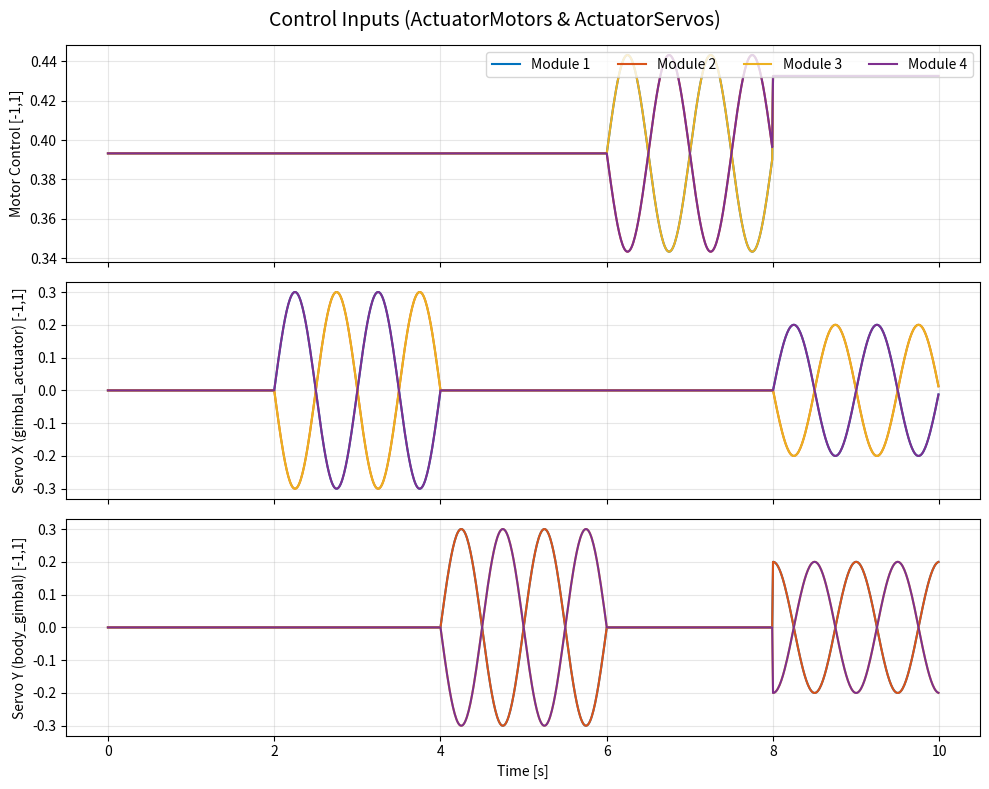
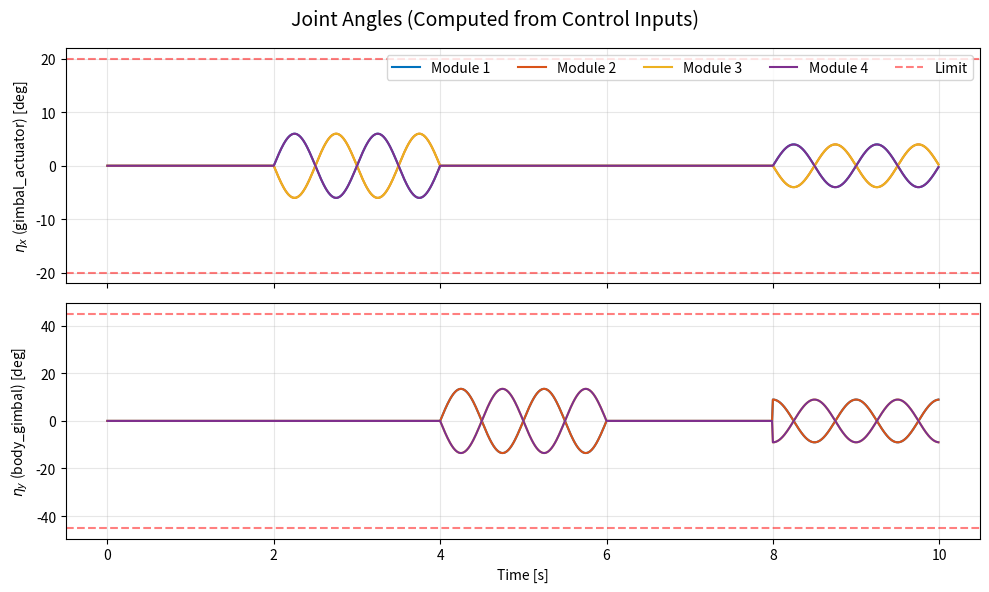
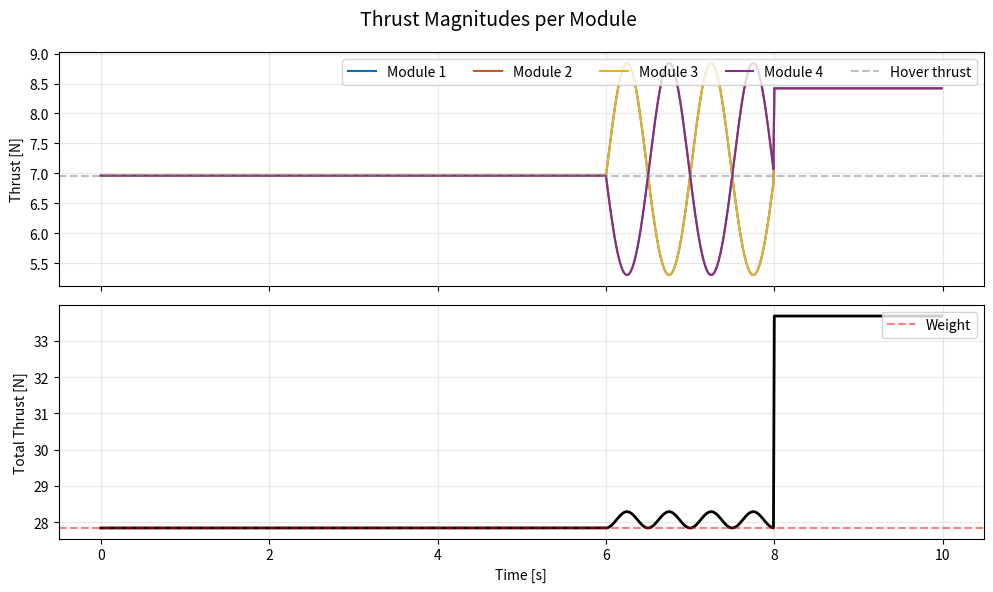
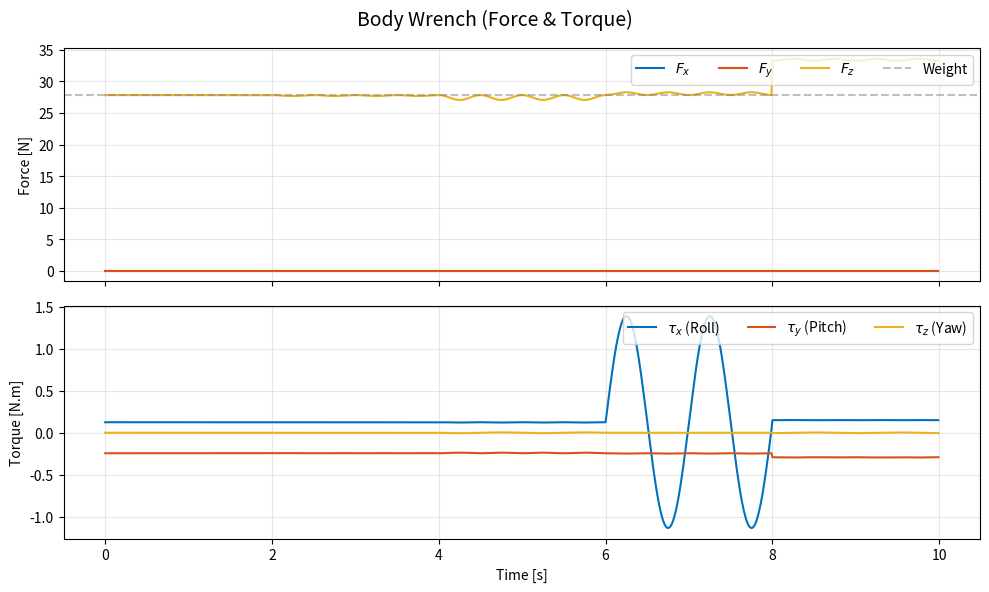
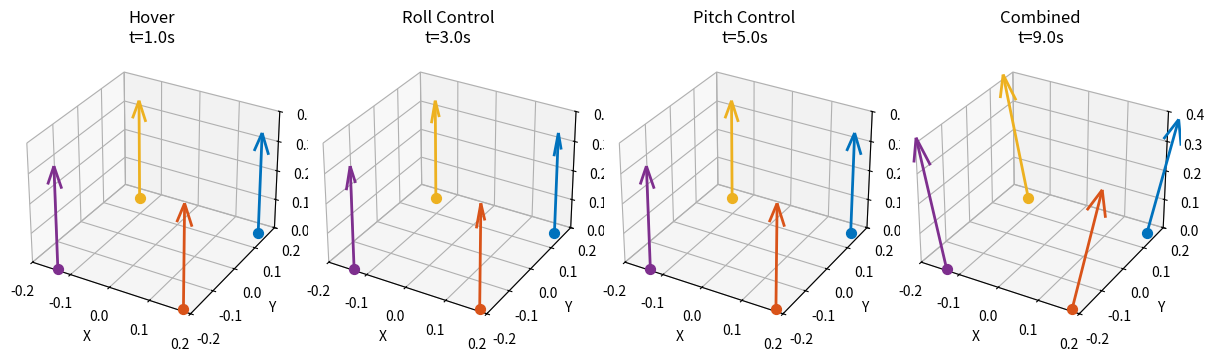

These figures' Python source, in order:
#!/usr/bin/env python3
"""
範例測試腳本：給予各模組推力向量，測試 Joint 與機體 Wrench 的變化

此腳本用於展示：
1. 各模組推力向量如何對應到 joint 角度
2. 如何計算機體的總 wrench (力和力矩)
3. 數據流的完整關係

數據來源說明：
- 實際飛行中，數據來自 PX4 固件的控制分配模組 (Control Allocation)
- 通過 ROS topics 發布：
  - px4/actuator_servos: 伺服角度控制 (8 values, [-1, 1])
  - px4/actuator_motors: 馬達轉速控制 (4 values, [-1, 1])
  - px4/control_allocation_meta_data: 力/力矩分配結果

Author: Auto-generated for TVMD-GZ-Sim
"""

import numpy as np
import matplotlib.pyplot as plt
from matplotlib import gridspec
from mpl_toolkits.mplot3d import Axes3D

# ============================================================================
# 系統配置參數 (來自 URDF 檔案)
# ============================================================================

# 模組數量
NUM_MODULES = 4

# 關節限制 (來自 Single-Agent-Def.xacro)
JOINT_LIMITS = {
    'body_gimbal': {'min': -np.pi/4, 'max': np.pi/4},      # Y軸旋轉, ±45°
    'gimbal_actuator': {'min': -0.349, 'max': 0.349},      # X軸旋轉, ±20°
}

# 馬達參數 (來自 tvmd.gazebo)
MOTOR_CONSTANT = 2e-05        # 推力常數 N/(rad/s)²
MOMENT_CONSTANT = 0.06        # 扭矩常數
MAX_ROT_VELOCITY = 1500       # 最大轉速 rad/s

# 模組位置 (來自 tvmd.xacro - H型機架配置)
# Module 1: Front-Left,  Module 2: Front-Right
# Module 3: Rear-Left,   Module 4: Rear-Right
MODULE_POSITIONS = np.array([
    [0.1675, 0.1825, -0.02],   # Module 1 (Front-Left)
    [0.1675, -0.172, -0.02],   # Module 2 (Front-Right)
    [-0.15, 0.1825, -0.02],    # Module 3 (Rear-Left)
    [-0.15, -0.175, -0.02],    # Module 4 (Rear-Right)
])

# 機體參數 (來自 Navigator-Def.xacro)
BODY_MASS = 2.83791501  # kg
GRAVITY = 9.81          # m/s²


# ============================================================================
# 核心計算函數
# ============================================================================

def control_to_joint_angle(control_value: float, joint_type: str) -> float:
    """
    將控制值 [-1, 1] 轉換為關節角度 (rad)

    這是 republisher.py 中的映射邏輯：
    joint_angle = control_value * (max - min)/2 + (max + min)/2

    Args:
        control_value: 控制值 [-1, 1]
        joint_type: 'body_gimbal' 或 'gimbal_actuator'

    Returns:
        關節角度 (rad)
    """
    limits = JOINT_LIMITS[joint_type]
    factor = (limits['max'] - limits['min']) / 2
    offset = (limits['max'] + limits['min']) / 2
    return control_value * factor + offset


def motor_control_to_thrust(control_value: float) -> float:
    """
    將馬達控制值 [0, 1] 轉換為推力 (N)

    基於 Gazebo MulticopterMotorModel 插件:
    thrust = motorConstant * ω²

    Args:
        control_value: 馬達控制值 [0, 1]

    Returns:
        推力 (N)
    """
    # 控制值映射到角速度
    omega = control_value * MAX_ROT_VELOCITY
    # 計算推力
    thrust = MOTOR_CONSTANT * omega * omega
    return thrust


def servo_angles_to_thrust_direction(eta_x: float, eta_y: float) -> np.ndarray:
    """
    將伺服角度轉換為推力方向向量 (單位向量)

    Args:
        eta_x: gimbal_actuator 角度 (X軸旋轉)
        eta_y: body_gimbal 角度 (Y軸旋轉)

    Returns:
        推力方向單位向量 [dx, dy, dz]
    """
    # 旋轉矩陣組合 (先繞Y軸，再繞X軸)
    Ry = np.array([
        [np.cos(eta_y), 0, np.sin(eta_y)],
        [0, 1, 0],
        [-np.sin(eta_y), 0, np.cos(eta_y)]
    ])

    Rx = np.array([
        [1, 0, 0],
        [0, np.cos(eta_x), -np.sin(eta_x)],
        [0, np.sin(eta_x), np.cos(eta_x)]
    ])

    # 初始推力方向為 +Z (向上)
    initial_direction = np.array([0, 0, 1])

    # 應用旋轉
    direction = Ry @ Rx @ initial_direction
    return direction / np.linalg.norm(direction)


def compute_module_thrust_vector(motor_ctrl: float, servo_x_ctrl: float, servo_y_ctrl: float) -> tuple:
    """
    計算單一模組的推力向量

    Args:
        motor_ctrl: 馬達控制值 [0, 1]
        servo_x_ctrl: X軸伺服控制值 [-1, 1]
        servo_y_ctrl: Y軸伺服控制值 [-1, 1]

    Returns:
        (thrust_magnitude, thrust_direction, joint_angles)
    """
    # 計算推力大小
    thrust_mag = motor_control_to_thrust(motor_ctrl)

    # 計算關節角度
    eta_x = control_to_joint_angle(servo_x_ctrl, 'gimbal_actuator')
    eta_y = control_to_joint_angle(servo_y_ctrl, 'body_gimbal')

    # 計算推力方向
    thrust_dir = servo_angles_to_thrust_direction(eta_x, eta_y)

    return thrust_mag, thrust_dir, {'eta_x': eta_x, 'eta_y': eta_y}


def compute_body_wrench(module_thrusts: list, module_directions: list) -> dict:
    """
    計算機體的總 wrench (力和力矩)

    Args:
        module_thrusts: 各模組的推力大小 [N]
        module_directions: 各模組的推力方向 (單位向量)

    Returns:
        {'force': [fx, fy, fz], 'torque': [tx, ty, tz]}
    """
    total_force = np.zeros(3)
    total_torque = np.zeros(3)

    for i in range(NUM_MODULES):
        # 推力向量
        thrust_vec = module_thrusts[i] * module_directions[i]
        total_force += thrust_vec

        # 力矩 = 位置 × 推力
        torque = np.cross(MODULE_POSITIONS[i], thrust_vec)
        total_torque += torque

    return {'force': total_force, 'torque': total_torque}


# ============================================================================
# 測試範例
# ============================================================================

def generate_test_data(duration: float = 10.0, dt: float = 0.01) -> dict:
    """
    生成測試數據：模擬各種推力向量配置

    Args:
        duration: 測試持續時間 (秒)
        dt: 時間步長 (秒)

    Returns:
        包含所有數據的字典
    """
    t = np.arange(0, duration, dt)
    n_steps = len(t)

    # 初始化數據存儲
    data = {
        'time': t,
        'motor_controls': np.zeros((n_steps, NUM_MODULES)),
        'servo_x_controls': np.zeros((n_steps, NUM_MODULES)),
        'servo_y_controls': np.zeros((n_steps, NUM_MODULES)),
        'joint_eta_x': np.zeros((n_steps, NUM_MODULES)),
        'joint_eta_y': np.zeros((n_steps, NUM_MODULES)),
        'thrust_magnitudes': np.zeros((n_steps, NUM_MODULES)),
        'thrust_vectors': np.zeros((n_steps, NUM_MODULES, 3)),
        'body_force': np.zeros((n_steps, 3)),
        'body_torque': np.zeros((n_steps, 3)),
    }

    # 懸停所需的基礎推力 (平均分配重力)
    hover_thrust_per_module = (BODY_MASS * GRAVITY) / NUM_MODULES
    hover_motor_ctrl = np.sqrt(hover_thrust_per_module / MOTOR_CONSTANT) / MAX_ROT_VELOCITY

    print(f"懸停推力 (每模組): {hover_thrust_per_module:.2f} N")
    print(f"懸停馬達控制值: {hover_motor_ctrl:.3f}")

    for step, time in enumerate(t):
        # === 定義測試控制輸入 ===

        # 階段 1 (0-2s): 純懸停
        if time < 2:
            motor_ctrls = [hover_motor_ctrl] * 4
            servo_x_ctrls = [0, 0, 0, 0]
            servo_y_ctrls = [0, 0, 0, 0]

        # 階段 2 (2-4s): Roll 控制 (差異化 X 軸伺服)
        elif time < 4:
            motor_ctrls = [hover_motor_ctrl] * 4
            # 模組 1,4 向右傾斜，模組 2,3 向左傾斜
            tilt = 0.3 * np.sin(2 * np.pi * (time - 2))
            servo_x_ctrls = [tilt, -tilt, -tilt, tilt]
            servo_y_ctrls = [0, 0, 0, 0]

        # 階段 3 (4-6s): Pitch 控制 (差異化 Y 軸伺服)
        elif time < 6:
            motor_ctrls = [hover_motor_ctrl] * 4
            servo_x_ctrls = [0, 0, 0, 0]
            # 模組 1,2 向前傾斜，模組 3,4 向後傾斜
            tilt = 0.3 * np.sin(2 * np.pi * (time - 4))
            servo_y_ctrls = [tilt, tilt, -tilt, -tilt]

        # 階段 4 (6-8s): Yaw 控制 (差異化馬達轉速)
        elif time < 8:
            delta = 0.05 * np.sin(2 * np.pi * (time - 6))
            motor_ctrls = [hover_motor_ctrl + delta,
                          hover_motor_ctrl - delta,
                          hover_motor_ctrl + delta,
                          hover_motor_ctrl - delta]
            servo_x_ctrls = [0, 0, 0, 0]
            servo_y_ctrls = [0, 0, 0, 0]

        # 階段 5 (8-10s): 組合控制
        else:
            motor_ctrls = [hover_motor_ctrl * 1.1] * 4  # 略微增加推力
            tilt_x = 0.2 * np.sin(2 * np.pi * (time - 8))
            tilt_y = 0.2 * np.cos(2 * np.pi * (time - 8))
            servo_x_ctrls = [tilt_x, -tilt_x, -tilt_x, tilt_x]
            servo_y_ctrls = [tilt_y, tilt_y, -tilt_y, -tilt_y]

        # === 計算各模組的推力 ===
        thrust_mags = []
        thrust_dirs = []

        for i in range(NUM_MODULES):
            thrust_mag, thrust_dir, joints = compute_module_thrust_vector(
                motor_ctrls[i], servo_x_ctrls[i], servo_y_ctrls[i]
            )
            thrust_mags.append(thrust_mag)
            thrust_dirs.append(thrust_dir)

            # 存儲數據
            data['motor_controls'][step, i] = motor_ctrls[i]
            data['servo_x_controls'][step, i] = servo_x_ctrls[i]
            data['servo_y_controls'][step, i] = servo_y_ctrls[i]
            data['joint_eta_x'][step, i] = joints['eta_x']
            data['joint_eta_y'][step, i] = joints['eta_y']
            data['thrust_magnitudes'][step, i] = thrust_mag
            data['thrust_vectors'][step, i] = thrust_mag * thrust_dir

        # === 計算機體 wrench ===
        wrench = compute_body_wrench(thrust_mags, thrust_dirs)
        data['body_force'][step] = wrench['force']
        data['body_torque'][step] = wrench['torque']

    return data


def plot_test_results(data: dict, output_folder: str = None):
    """
    繪製測試結果
    """
    t = data['time']

    # Figure 1: 控制輸入
    fig1, axes1 = plt.subplots(3, 1, figsize=(10, 8), sharex=True)
    fig1.suptitle('Control Inputs (ActuatorMotors & ActuatorServos)', fontsize=14)

    colors = ['#0072BD', '#D95319', '#EDB120', '#7E2F8E']

    for i in range(NUM_MODULES):
        axes1[0].plot(t, data['motor_controls'][:, i], color=colors[i],
                     label=f'Module {i+1}', linewidth=1.5)
    axes1[0].set_ylabel('Motor Control [-1,1]')
    axes1[0].legend(loc='upper right', ncol=4)
    axes1[0].grid(True, alpha=0.3)

    for i in range(NUM_MODULES):
        axes1[1].plot(t, data['servo_x_controls'][:, i], color=colors[i], linewidth=1.5)
    axes1[1].set_ylabel('Servo X (gimbal_actuator) [-1,1]')
    axes1[1].grid(True, alpha=0.3)

    for i in range(NUM_MODULES):
        axes1[2].plot(t, data['servo_y_controls'][:, i], color=colors[i], linewidth=1.5)
    axes1[2].set_ylabel('Servo Y (body_gimbal) [-1,1]')
    axes1[2].set_xlabel('Time [s]')
    axes1[2].grid(True, alpha=0.3)

    plt.tight_layout()

    # Figure 2: 關節角度
    fig2, axes2 = plt.subplots(2, 1, figsize=(10, 6), sharex=True)
    fig2.suptitle('Joint Angles (Computed from Control Inputs)', fontsize=14)

    for i in range(NUM_MODULES):
        axes2[0].plot(t, np.degrees(data['joint_eta_x'][:, i]), color=colors[i],
                     label=f'Module {i+1}', linewidth=1.5)
    axes2[0].set_ylabel(r'$\eta_x$ (gimbal_actuator) [deg]')
    axes2[0].axhline(y=20, color='r', linestyle='--', alpha=0.5, label='Limit')
    axes2[0].axhline(y=-20, color='r', linestyle='--', alpha=0.5)
    axes2[0].legend(loc='upper right', ncol=5)
    axes2[0].grid(True, alpha=0.3)

    for i in range(NUM_MODULES):
        axes2[1].plot(t, np.degrees(data['joint_eta_y'][:, i]), color=colors[i], linewidth=1.5)
    axes2[1].set_ylabel(r'$\eta_y$ (body_gimbal) [deg]')
    axes2[1].axhline(y=45, color='r', linestyle='--', alpha=0.5, label='Limit')
    axes2[1].axhline(y=-45, color='r', linestyle='--', alpha=0.5)
    axes2[1].set_xlabel('Time [s]')
    axes2[1].grid(True, alpha=0.3)

    plt.tight_layout()

    # Figure 3: 推力大小
    fig3, axes3 = plt.subplots(2, 1, figsize=(10, 6), sharex=True)
    fig3.suptitle('Thrust Magnitudes per Module', fontsize=14)

    for i in range(NUM_MODULES):
        axes3[0].plot(t, data['thrust_magnitudes'][:, i], color=colors[i],
                     label=f'Module {i+1}', linewidth=1.5)
    axes3[0].set_ylabel('Thrust [N]')
    axes3[0].axhline(y=BODY_MASS*GRAVITY/4, color='gray', linestyle='--',
                    alpha=0.5, label='Hover thrust')
    axes3[0].legend(loc='upper right', ncol=5)
    axes3[0].grid(True, alpha=0.3)

    axes3[1].plot(t, np.sum(data['thrust_magnitudes'], axis=1), 'k-', linewidth=2)
    axes3[1].axhline(y=BODY_MASS*GRAVITY, color='r', linestyle='--',
                    alpha=0.5, label='Weight')
    axes3[1].set_ylabel('Total Thrust [N]')
    axes3[1].set_xlabel('Time [s]')
    axes3[1].legend(loc='upper right')
    axes3[1].grid(True, alpha=0.3)

    plt.tight_layout()

    # Figure 4: 機體 Wrench
    fig4, axes4 = plt.subplots(2, 1, figsize=(10, 6), sharex=True)
    fig4.suptitle('Body Wrench (Force & Torque)', fontsize=14)

    force_colors = ['#0072BD', '#D95319', '#EDB120']
    axes4[0].plot(t, data['body_force'][:, 0], color=force_colors[0],
                 label=r'$F_x$', linewidth=1.5)
    axes4[0].plot(t, data['body_force'][:, 1], color=force_colors[1],
                 label=r'$F_y$', linewidth=1.5)
    axes4[0].plot(t, data['body_force'][:, 2], color=force_colors[2],
                 label=r'$F_z$', linewidth=1.5)
    axes4[0].axhline(y=BODY_MASS*GRAVITY, color='gray', linestyle='--',
                    alpha=0.5, label='Weight')
    axes4[0].set_ylabel('Force [N]')
    axes4[0].legend(loc='upper right', ncol=4)
    axes4[0].grid(True, alpha=0.3)

    axes4[1].plot(t, data['body_torque'][:, 0], color=force_colors[0],
                 label=r'$\tau_x$ (Roll)', linewidth=1.5)
    axes4[1].plot(t, data['body_torque'][:, 1], color=force_colors[1],
                 label=r'$\tau_y$ (Pitch)', linewidth=1.5)
    axes4[1].plot(t, data['body_torque'][:, 2], color=force_colors[2],
                 label=r'$\tau_z$ (Yaw)', linewidth=1.5)
    axes4[1].set_ylabel('Torque [N.m]')
    axes4[1].set_xlabel('Time [s]')
    axes4[1].legend(loc='upper right', ncol=3)
    axes4[1].grid(True, alpha=0.3)

    plt.tight_layout()

    # Figure 5: 3D 推力向量可視化 (特定時間點)
    fig5 = plt.figure(figsize=(12, 5))

    time_points = [1.0, 3.0, 5.0, 9.0]  # 各階段的代表時間點
    titles = ['Hover', 'Roll Control', 'Pitch Control', 'Combined']

    for idx, (time_pt, title) in enumerate(zip(time_points, titles)):
        ax = fig5.add_subplot(1, 4, idx+1, projection='3d')
        step = int(time_pt / (t[1] - t[0]))

        # 繪製模組位置和推力向量
        for i in range(NUM_MODULES):
            pos = MODULE_POSITIONS[i]
            thrust_vec = data['thrust_vectors'][step, i] * 0.05  # 縮放以便顯示

            # 繪製模組位置
            ax.scatter(*pos, s=50, c=colors[i], marker='o')

            # 繪製推力向量
            ax.quiver(pos[0], pos[1], pos[2],
                     thrust_vec[0], thrust_vec[1], thrust_vec[2],
                     color=colors[i], arrow_length_ratio=0.2, linewidth=2)

        ax.set_xlabel('X')
        ax.set_ylabel('Y')
        ax.set_zlabel('Z')
        ax.set_title(f'{title}\nt={time_pt}s')
        ax.set_xlim([-0.2, 0.2])
        ax.set_ylim([-0.2, 0.2])
        ax.set_zlim([0, 0.4])

    plt.tight_layout()

    if output_folder:
        for i, fig in enumerate([fig1, fig2, fig3, fig4, fig5]):
            fig.savefig(f'{output_folder}/test_result_{i+1}.png', dpi=150, bbox_inches='tight')

    plt.show()


def print_data_sources_info():
    """
    列印數據來源說明
    """
    info = """
    ============================================================================
    TVMD-GZ-Sim 數據來源說明
    ============================================================================

    【數據流架構】

    PX4 固件 (Control Allocation)
         │
         ├── ActuatorServos (8 values) ──→ 伺服角度
         │     └── Topic: px4/actuator_servos
         │     └── 控制值範圍: [-1, 1]
         │     └── 映射: control[0,2,4,6] → gimbal_actuator (X軸)
         │              control[1,3,5,7] → body_gimbal (Y軸)
         │
         ├── ActuatorMotors (4 values) ──→ 馬達轉速
         │     └── Topic: px4/actuator_motors
         │     └── 控制值範圍: [0, 1]
         │     └── 映射: control[0-3] → 模組 1-4 的螺旋槳
         │
         └── ControlAllocationMetaData ──→ Wrench
               └── Topic: px4/control_allocation_meta_data
               └── control_sp[0:3]: 期望扭矩 [τx, τy, τz]
               └── control_sp[3:6]: 期望推力 [fx, fy, fz]
               └── allocated_control[0:6]: 實際分配結果

    【關節角度映射公式】

    joint_angle = control_value × (max - min)/2 + (max + min)/2

    - gimbal_actuator: angle = control × 0.349 (±20°)
    - body_gimbal: angle = control × π/4 (±45°)

    【推力計算公式】

    thrust = motorConstant × ω²

    - motorConstant = 2e-05 N/(rad/s)²
    - ω = control_value × maxRotVelocity
    - maxRotVelocity = 1500 rad/s

    【機體 Wrench 計算】

    Total Force = Σ (thrust_i × direction_i)
    Total Torque = Σ (position_i × thrust_vector_i)

    【配置檔案位置】

    - 關節定義: src/tvmd/urdf/Single-Agent-Def.xacro
    - 馬達參數: src/tvmd/urdf/tvmd.gazebo
    - 機體參數: src/tvmd/urdf/Navigator-Def.xacro
    - 數據轉換: src/tvmd/republisher.py

    【日誌檔案格式】

    - 格式: ULog (.ulg) - PX4 原生二進制格式
    - 讀取: 使用 pyulog 庫
    - 工具: src/tvmd/Visualizer.py

    ============================================================================
    """
    print(info)


# ============================================================================
# 主程式
# ============================================================================

if __name__ == '__main__':
    print_data_sources_info()

    print("\n生成測試數據...")
    data = generate_test_data(duration=10.0, dt=0.01)

    print("\n測試階段說明:")
    print("  0-2s: 純懸停 (所有伺服歸零)")
    print("  2-4s: Roll 控制 (X軸伺服差異化)")
    print("  4-6s: Pitch 控制 (Y軸伺服差異化)")
    print("  6-8s: Yaw 控制 (馬達轉速差異化)")
    print("  8-10s: 組合控制")

    print("\n繪製結果...")
    plot_test_results(data)
